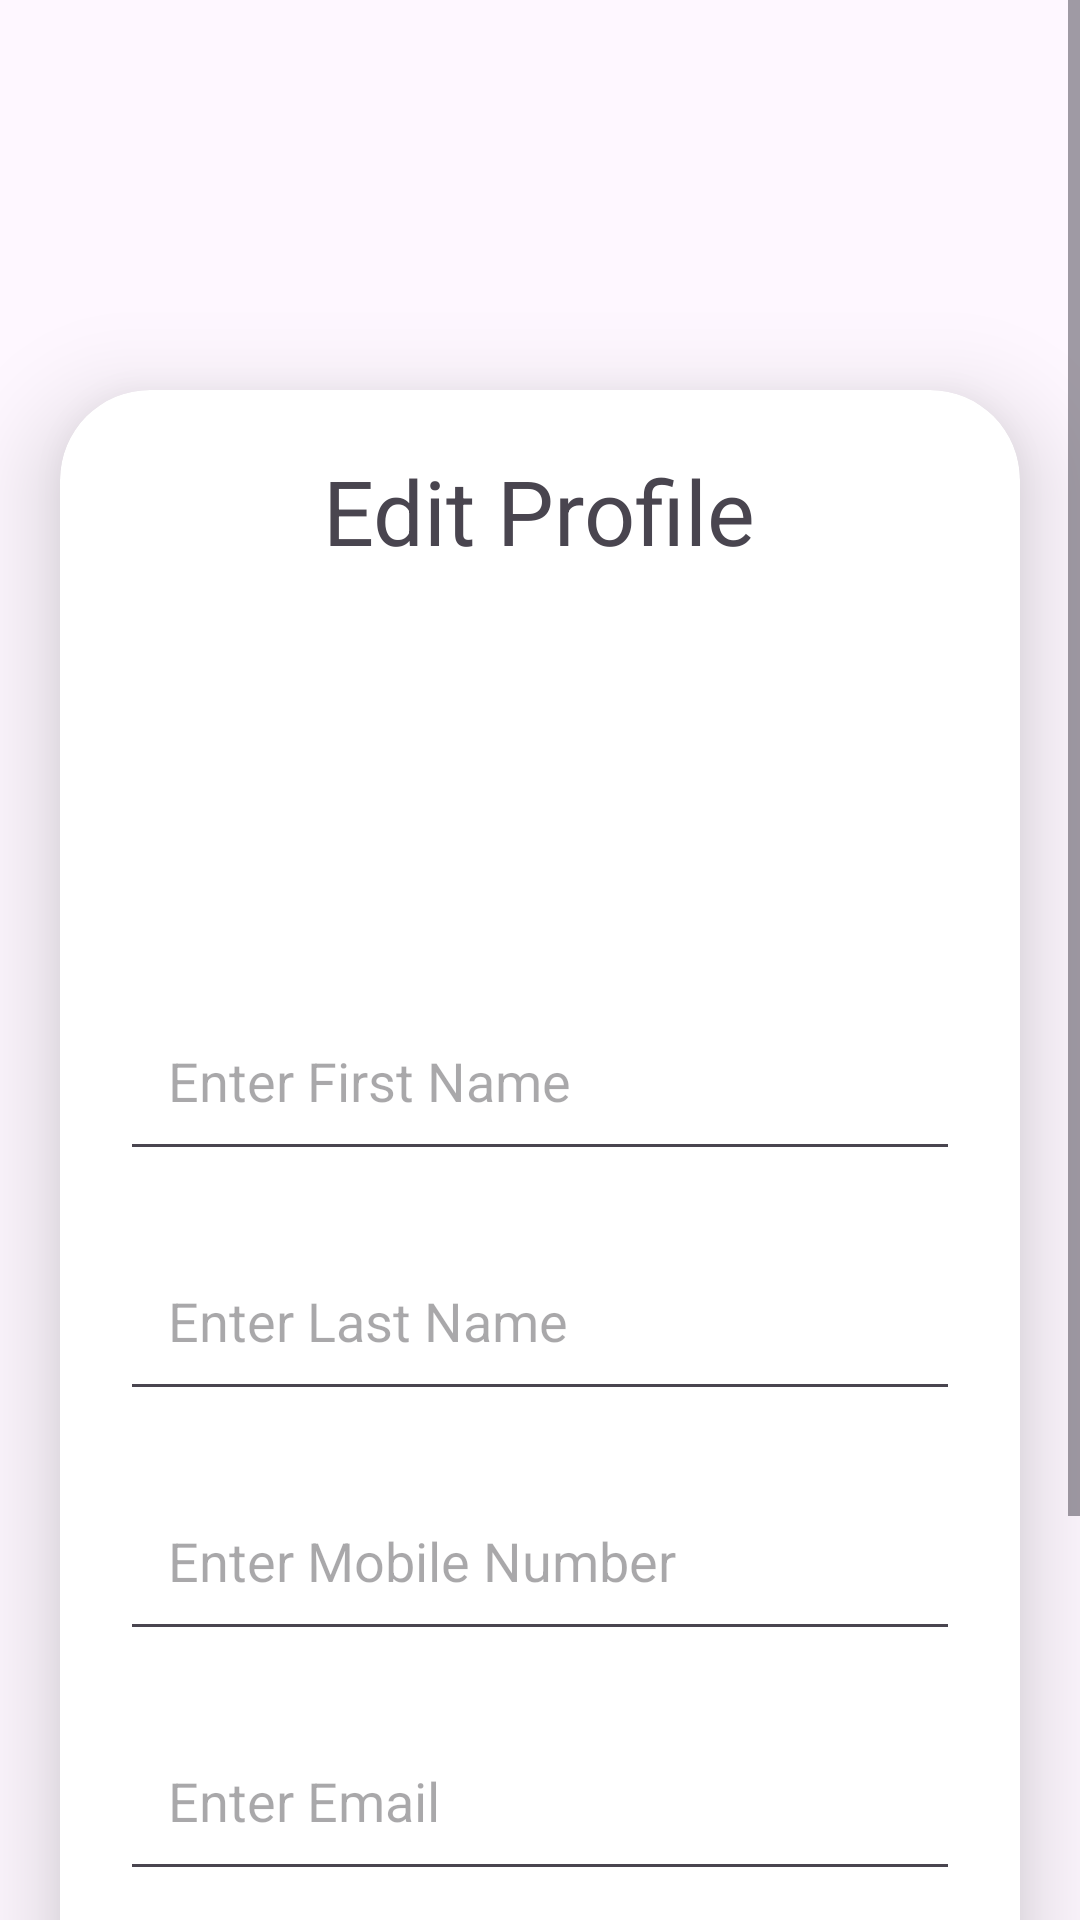

Layout XML and referenced resources for this Android screen:
<!-- AndroidManifest.xml: application theme Theme.CeylonCup -->
<!-- res/layout/fragment_profile.xml -->
<?xml version="1.0" encoding="utf-8"?>
<ScrollView
    xmlns:android="http://schemas.android.com/apk/res/android"
    xmlns:app="http://schemas.android.com/apk/res-auto"
    xmlns:tools="http://schemas.android.com/tools"
    android:layout_width="match_parent"
    android:layout_height="match_parent"
    android:orientation="vertical"
    tools:context=".userprofileFragment">


    <androidx.cardview.widget.CardView
        android:layout_width="match_parent"
        android:layout_height="wrap_content"
        android:layout_marginTop="130dp"
        android:layout_marginEnd="20dp"
        android:layout_marginStart="20dp"
        app:cardCornerRadius="30dp"
        app:cardElevation="20dp">

        <LinearLayout
            android:layout_width="match_parent"
            android:layout_height="wrap_content"
            android:orientation="vertical"
            android:layout_gravity="center_horizontal"

            android:padding="20dp">

            <TextView
                android:layout_width="wrap_content"
                android:layout_height="wrap_content"
                android:text="Edit Profile"
                android:layout_gravity="center"
                android:textSize="30sp"
                />

            <ImageView
                android:layout_width="100dp"
                android:layout_height="100dp"
                android:scaleType="fitXY"
                android:layout_gravity="center"
                android:layout_marginTop="20dp"
                android:id="@+id/uploadImage"
                android:src="@drawable/pic" />

            <EditText
                android:layout_width="match_parent"
                android:layout_height="60dp"
                android:id="@+id/editFName"
                android:layout_marginTop="20dp"
                android:padding="16dp"
                android:hint="Enter First Name"
                android:gravity="start|center_vertical"
                />

            <EditText
                android:layout_width="match_parent"
                android:layout_height="60dp"
                android:id="@+id/editLName"

                android:layout_marginTop="20dp"
                android:padding="16dp"
                android:hint="Enter Last Name"
                android:gravity="start|center_vertical"
                />
            <EditText
                android:layout_width="match_parent"
                android:layout_height="60dp"
                android:id="@+id/editMobile"
                android:layout_marginTop="20dp"
                android:padding="16dp"
                android:hint="Enter Mobile Number "
                android:gravity="start|center_vertical"
                />

            <EditText
                android:layout_width="match_parent"
                android:layout_height="60dp"
                android:id="@+id/editEmail"

                android:layout_marginTop="20dp"
                android:padding="16dp"
                android:hint="Enter Email"
                android:gravity="start|center_vertical"
                />

            <EditText
                android:id="@+id/editPassword"
                android:layout_width="350dp"
                android:layout_height="60dp"
                android:layout_marginTop="20dp"
                android:drawablePadding="8dp"
                android:hint="Password"
                android:inputType="textPassword"
                android:padding="8dp" />


            <Button
                android:id="@+id/saveButton"
                android:layout_width="match_parent"
                android:layout_height="60dp"
                android:layout_marginTop="20dp"
                android:backgroundTint="#801212"
                android:text="Save"

                android:textSize="18sp"
                app:cornerRadius="20dp" />

        </LinearLayout>

    </androidx.cardview.widget.CardView>

</ScrollView>
<!-- resources referenced by this layout -->
<resources>
  <style name="Theme.CeylonCup" parent="Base.Theme.CeylonCup" />
  <style name="Base.Theme.CeylonCup" parent="Theme.Material3.DayNight.NoActionBar">
          
          
      </style>
</resources>
